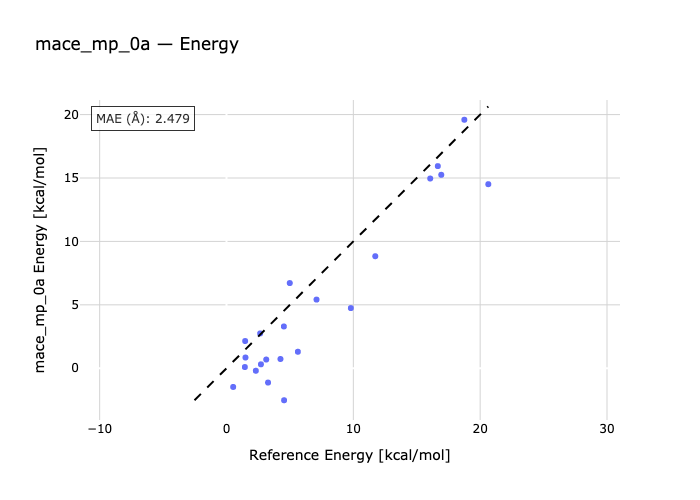

Data behind this chart, as committed beside it:
species, reference, predicted
01a-1, 3.133, 0.6876
2-02a, 4.989, 6.717
3-03a, 18.75, 19.59
04a-4, 16.06, 14.96
05a-5, 20.64, 14.51
06a-06b-6, 16.93, 15.25
07b-7-07a, 16.66, 15.94
08-08a, 0.527, -1.475
09a-09, 1.472, 2.146
10b-10-10a, 1.448, 0.09488
11-11a, 2.654, 2.746
12a-12, 4.255, 0.7295
13-13a, 9.805, 4.745
14b-14-14a, 4.524, 3.293
15a-15b-15, 11.73, 8.833
16a-16b-16, 1.496, 0.8471
17a-17-17b, 3.275, -1.128
18b-18-18a, 2.312, -0.1971
19-19a-19b, 4.541, -2.523
20a-20b-20, 2.717, 0.3098
21b-21-21a, 5.627, 1.3
22a-22-22b, 7.097, 5.413
